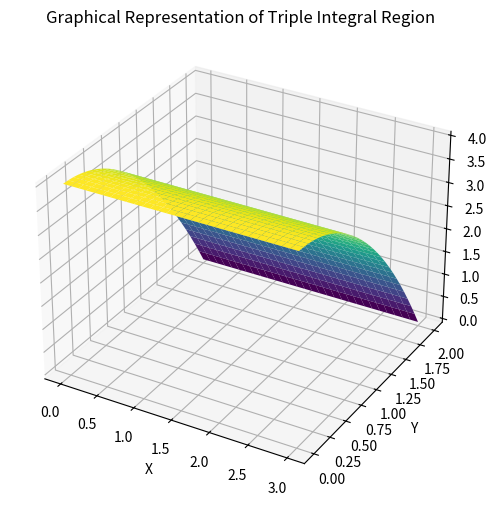

Generate this figure with matplotlib:
import numpy as np
import matplotlib.pyplot as plt
from mpl_toolkits.mplot3d import Axes3D

x = np.linspace(0, 3, 30)
y = np.linspace(0, 2, 30)
x, y = np.meshgrid(x, y)

z = 4 - y**2

fig = plt.figure(figsize=(8, 6))
ax = fig.add_subplot(111, projection='3d')

ax.plot_surface(x, y, z, cmap='viridis')

ax.set_xlabel('X')
ax.set_ylabel('Y')
ax.set_zlabel('Z')

ax.set_title('Graphical Representation of Triple Integral Region')
plt.show()
